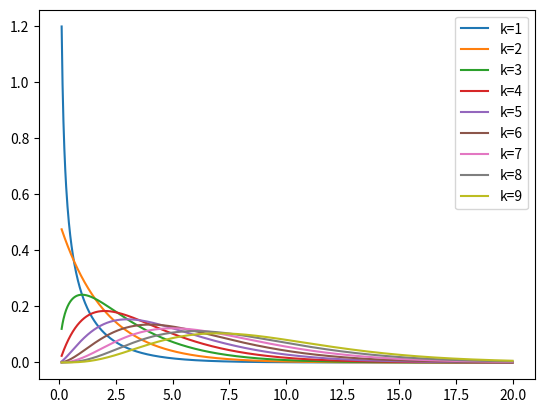

Generate this figure with matplotlib:
# -*- coding: utf-8 -*-
"""
Created on Mon May  2 17:05:05 2022

[redacted]
"""

import matplotlib.pyplot as plt
import numpy
import math

x = numpy.linspace(0.1, 20, 1000)

for k in range (1, 10):
    
    chi_sqr_dist = (0.5**(k/2))*(x**((k/2)-1))*numpy.exp(-x/2)/math.gamma(k/2)
    plt.plot(x, chi_sqr_dist, label="k="+str(k))

plt.legend()
plt.show()